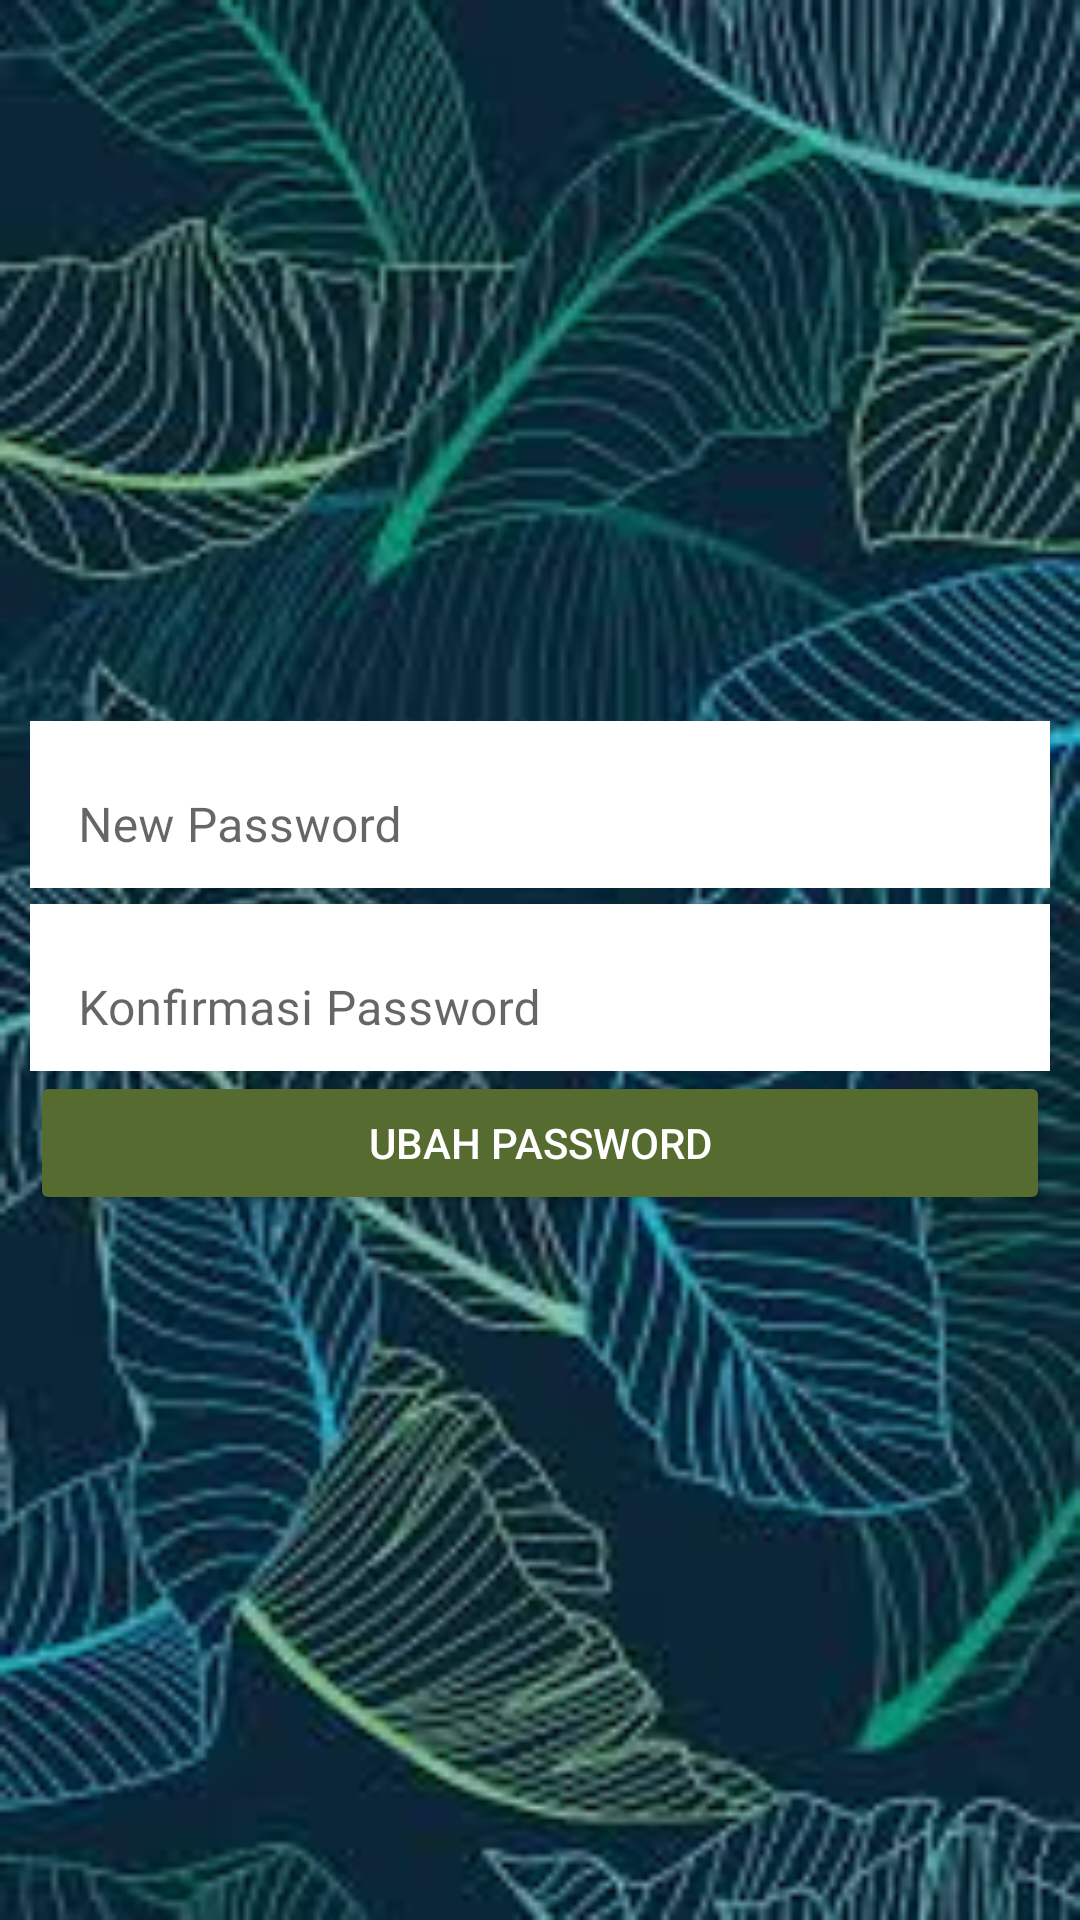

Layout XML and referenced resources for this Android screen:
<!-- AndroidManifest.xml: application theme Theme.UASPPBGanjil2022 -->
<!-- res/layout/activity_update_password.xml -->
<?xml version="1.0" encoding="utf-8"?>
<LinearLayout xmlns:android="http://schemas.android.com/apk/res/android"
    xmlns:app="http://schemas.android.com/apk/res-auto"
    xmlns:tools="http://schemas.android.com/tools"
    android:layout_width="match_parent"
    android:layout_height="match_parent"
    android:layout_gravity="center"
    android:gravity="center"
    android:orientation="vertical"
    android:background="@drawable/bg_theme"
    android:padding="10dp"
    tools:context=".UpdatePasswordActivity">

    <com.google.android.material.textfield.TextInputLayout
        android:layout_width="match_parent"
        android:layout_height="wrap_content"
        app:boxBackgroundColor="@color/white"
        app:boxBackgroundMode="outline">

        <EditText
            android:id="@+id/new_password"
            android:layout_width="match_parent"
            android:textColor="@color/black"
            android:layout_height="wrap_content"
            android:hint="New Password"
            android:background="@color/white"
            android:inputType="textPassword" />

    </com.google.android.material.textfield.TextInputLayout>

    <com.google.android.material.textfield.TextInputLayout
        android:layout_width="match_parent"
        android:layout_height="wrap_content"
        app:boxBackgroundColor="@color/white"
        app:boxBackgroundMode="outline">

        <EditText
            android:id="@+id/cnew_password"
            android:layout_width="match_parent"
            android:layout_height="wrap_content"
            android:textColor="@color/black"
            android:hint="Konfirmasi Password"
            android:background="@color/white"
            android:inputType="textPassword" />

    </com.google.android.material.textfield.TextInputLayout>

    <Button
        android:id="@+id/btn_ubahpassword"
        android:backgroundTint="#556B2F"
        android:layout_width="match_parent"
        android:textColor="@color/white"
        android:layout_height="wrap_content"
        android:text="Ubah Password" />


</LinearLayout>
<!-- resources referenced by this layout -->
<resources>
  <!-- drawable bg_theme: jpg bitmap (drawable, 13643 bytes) -->
  <style name="Theme.UASPPBGanjil2022" parent="Theme.MaterialComponents.DayNight.DarkActionBar">
          
          <item name="colorPrimary">#556B2F</item>
          <item name="colorPrimaryVariant">@color/black</item>
          <item name="colorOnPrimary">@color/white</item>
          
          <item name="colorSecondary">@color/teal_200</item>
          <item name="colorSecondaryVariant">@color/teal_700</item>
          <item name="colorOnSecondary">@color/black</item>
          
          <item name="android:statusBarColor">?attr/colorPrimaryVariant</item>
          
      </style>
  <!-- not gathered from this repository: default colours our renderer supplied (Android Studio template values) -->
  <color name="teal_200">#FF03DAC5</color>
  <color name="teal_700">#FF018786</color>
  <color name="black">#FF000000</color>
  <color name="white">#FFFFFFFF</color>
</resources>
